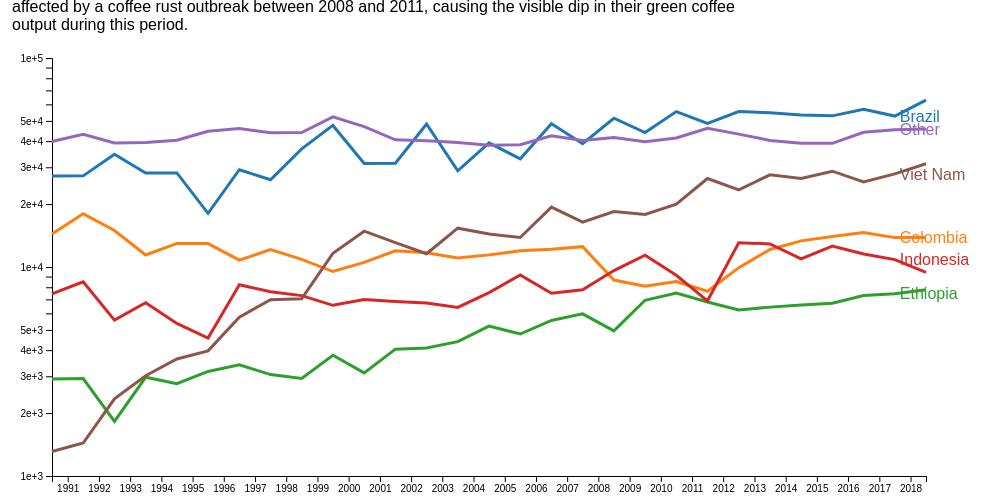
D3 v5 page, settled after 480 driven frames (8 s of simulated time); the page loaded 1 data file(s).


async function init() {
  var date_parser = d3.timeParse("%m/%d/%Y");
  var year_time_format = d3.timeFormat("%Y");
  const data = await d3.csv("ICO_production_top_5_other.csv");
  // prep data
  data.forEach(function(d) {
    d.Date = date_parser(d.Date);
    d.OneK60kgBags = +d.OneK60kgBags;
  });
  // group by ("nest") by GroupedCountry
  nested_data = d3.nest()
    .key(function(d) { return d.GroupedCountry; }).entries(data);
  var margin = {top: 50, right: 100, bottom: 50, left: 50}
    , width = window.innerWidth - margin.left - margin.right
    , height = window.innerHeight - margin.top - margin.bottom - 250;
  var x_domain = d3.extent(data, data => data.Date);
  var y_domain = d3.extent(data, data => data.OneK60kgBags);
  var x_scale = d3.scaleTime().domain(x_domain).range([0, width]);
  var y_scale = d3.scaleLog().domain(y_domain).nice().range([height, 0]);
  var res = nested_data.map(function(d) { return d.key; });
  var color_scale = d3.scaleOrdinal(d3.schemeCategory10).domain(res);

  var line = d3.line()
      .x(function(d) { return x_scale(d.Date); })
      .y(function(d) { return y_scale(d.OneK60kgBags); });

  var svg = d3.select("svg")
              .attr("width", width + margin.left + margin.right)
              .attr("height", height + margin.top + margin.bottom);

  g = svg.append("g").attr("transform", `translate(${margin.left},${margin.top})`);

  g.append("g")
   .attr("transform", `translate(0,${height})`)
   .call(d3.axisBottom(x_scale).ticks(d3.timeYear));

  g.append("g")
   .call(d3.axisLeft(y_scale))
  // add y axis label
   .append("text")
      .attr("class", "axis_label")
      .attr("transform", "rotate(-90)")
      .attr("y", 6)
      .attr("dy", "0.71em")
      .text("1000 60kg Bags");

  var country = g.selectAll(".country")
             .data(nested_data)
             .enter()
             .append("g")
             .attr("class", "country");

  country.append("path")
         .attr("class", "line")
         .attr("d", function(d) { return line(d.values); })
         .attr("stroke", function(d) { return color_scale(d.key); });

  country.append("text")
     // -2 to move left slightly
    .datum(function(d) { return {key: d.key, value: d.values[d.values.length - 2]}; })
    .attr("transform", function(d) {
      return `translate(${x_scale(d.value.Date)},${y_scale(d.value.OneK60kgBags)})`; })
    .attr("x", 5)
    .attr("dy", "0.35em")
    .attr("fill", function(d) { return color_scale(d.key); })
    .text(function(d) { return d.key; });

  const div = d3.select("body")
    .append("div")
    .attr("class", "tooltip")
    .style("opacity", "0");

  country.selectAll("circle")
    .data(function(d) {return d.values})
    .enter()
    .append("circle")
    .attr("class", "tooltip")
    .attr("r", "5")
    .attr("cx", function(d) { return x_scale(d.Date); })
    .attr("cy", function(d) { return y_scale(d.OneK60kgBags); })
    .style("stroke", function(d) { return color_scale(d.GroupedCountry); })
    .style("fill", function(d) { return color_scale(d.GroupedCountry); })
    .style("opacity", "0")
    .on("mouseover", function(d) {
        d3.select(this).transition().duration(50)
            .style("opacity", "1");
        div
        .style("border-color", color_scale(d.GroupedCountry))
          .transition().duration(50)
          .attr("class", "tooltip")
          .style("opacity", "1");
        div.html(d.GroupedCountry
                 + "<br/>"
                 + year_time_format(d.Date)
                 + "<br/>"
                 + Math.round(d.OneK60kgBags,0).toLocaleString() + " K Bags")
        .style("left", (d3.event.pageX) + "px")
        .style("top", (d3.event.pageY - 50) + "px");
      })
    .on("mouseout", function() {
      d3.selectAll(".tooltip").transition().duration(10)
          .style("opacity", "0");
    });
}
function back() {
  window.location="final.html";
}


### data: ICO_production_top_5_other.csv
GroupedCountry, Date, OneK60kgBags
Brazil, 7/1/1990, 27286
Colombia, 7/1/1990, 14396
Ethiopia, 7/1/1990, 2909
Indonesia, 7/1/1990, 7441
Other, 7/1/1990, 39888
Viet Nam, 7/1/1990, 1310
Brazil, 7/1/1991, 27293
Colombia, 7/1/1991, 17980
Ethiopia, 7/1/1991, 2925
Indonesia, 7/1/1991, 8493
Other, 7/1/1991, 43140
Viet Nam, 7/1/1991, 1438
Brazil, 7/1/1992, 34603
Colombia, 7/1/1992, 14947
Ethiopia, 7/1/1992, 1825
Indonesia, 7/1/1992, 5569
Other, 7/1/1992, 39239
Viet Nam, 7/1/1992, 2340
Brazil, 7/1/1993, 28167
Colombia, 7/1/1993, 11422
Ethiopia, 7/1/1993, 2967
Indonesia, 7/1/1993, 6743
Other, 7/1/1993, 39443
Viet Nam, 7/1/1993, 3020
Brazil, 7/1/1994, 28192
Colombia, 7/1/1994, 12964
Ethiopia, 7/1/1994, 2763
Indonesia, 7/1/1994, 5368
Other, 7/1/1994, 40395
Viet Nam, 7/1/1994, 3632
Brazil, 7/1/1995, 18060
Colombia, 7/1/1995, 12938
Ethiopia, 7/1/1995, 3165
Indonesia, 7/1/1995, 4573
Other, 7/1/1995, 44612
Viet Nam, 7/1/1995, 3970
Brazil, 7/1/1996, 29197
Colombia, 7/1/1996, 10779
Ethiopia, 7/1/1996, 3407
Indonesia, 7/1/1996, 8221
Other, 7/1/1996, 45950
Viet Nam, 7/1/1996, 5752
Brazil, 7/1/1997, 26148
Colombia, 7/1/1997, 12122
Ethiopia, 7/1/1997, 3057
Indonesia, 7/1/1997, 7621
Other, 7/1/1997, 43934
Viet Nam, 7/1/1997, 6979
Brazil, 7/1/1998, 36761
Colombia, 7/1/1998, 10868
Ethiopia, 7/1/1998, 2928
Indonesia, 7/1/1998, 7296
Other, 7/1/1998, 43987
Viet Nam, 7/1/1998, 7052
Brazil, 7/1/1999, 47578
Colombia, 7/1/1999, 9512
Ethiopia, 7/1/1999, 3784
Indonesia, 7/1/1999, 6557
Other, 7/1/1999, 52323
Viet Nam, 7/1/1999, 11631
... 114 more rows